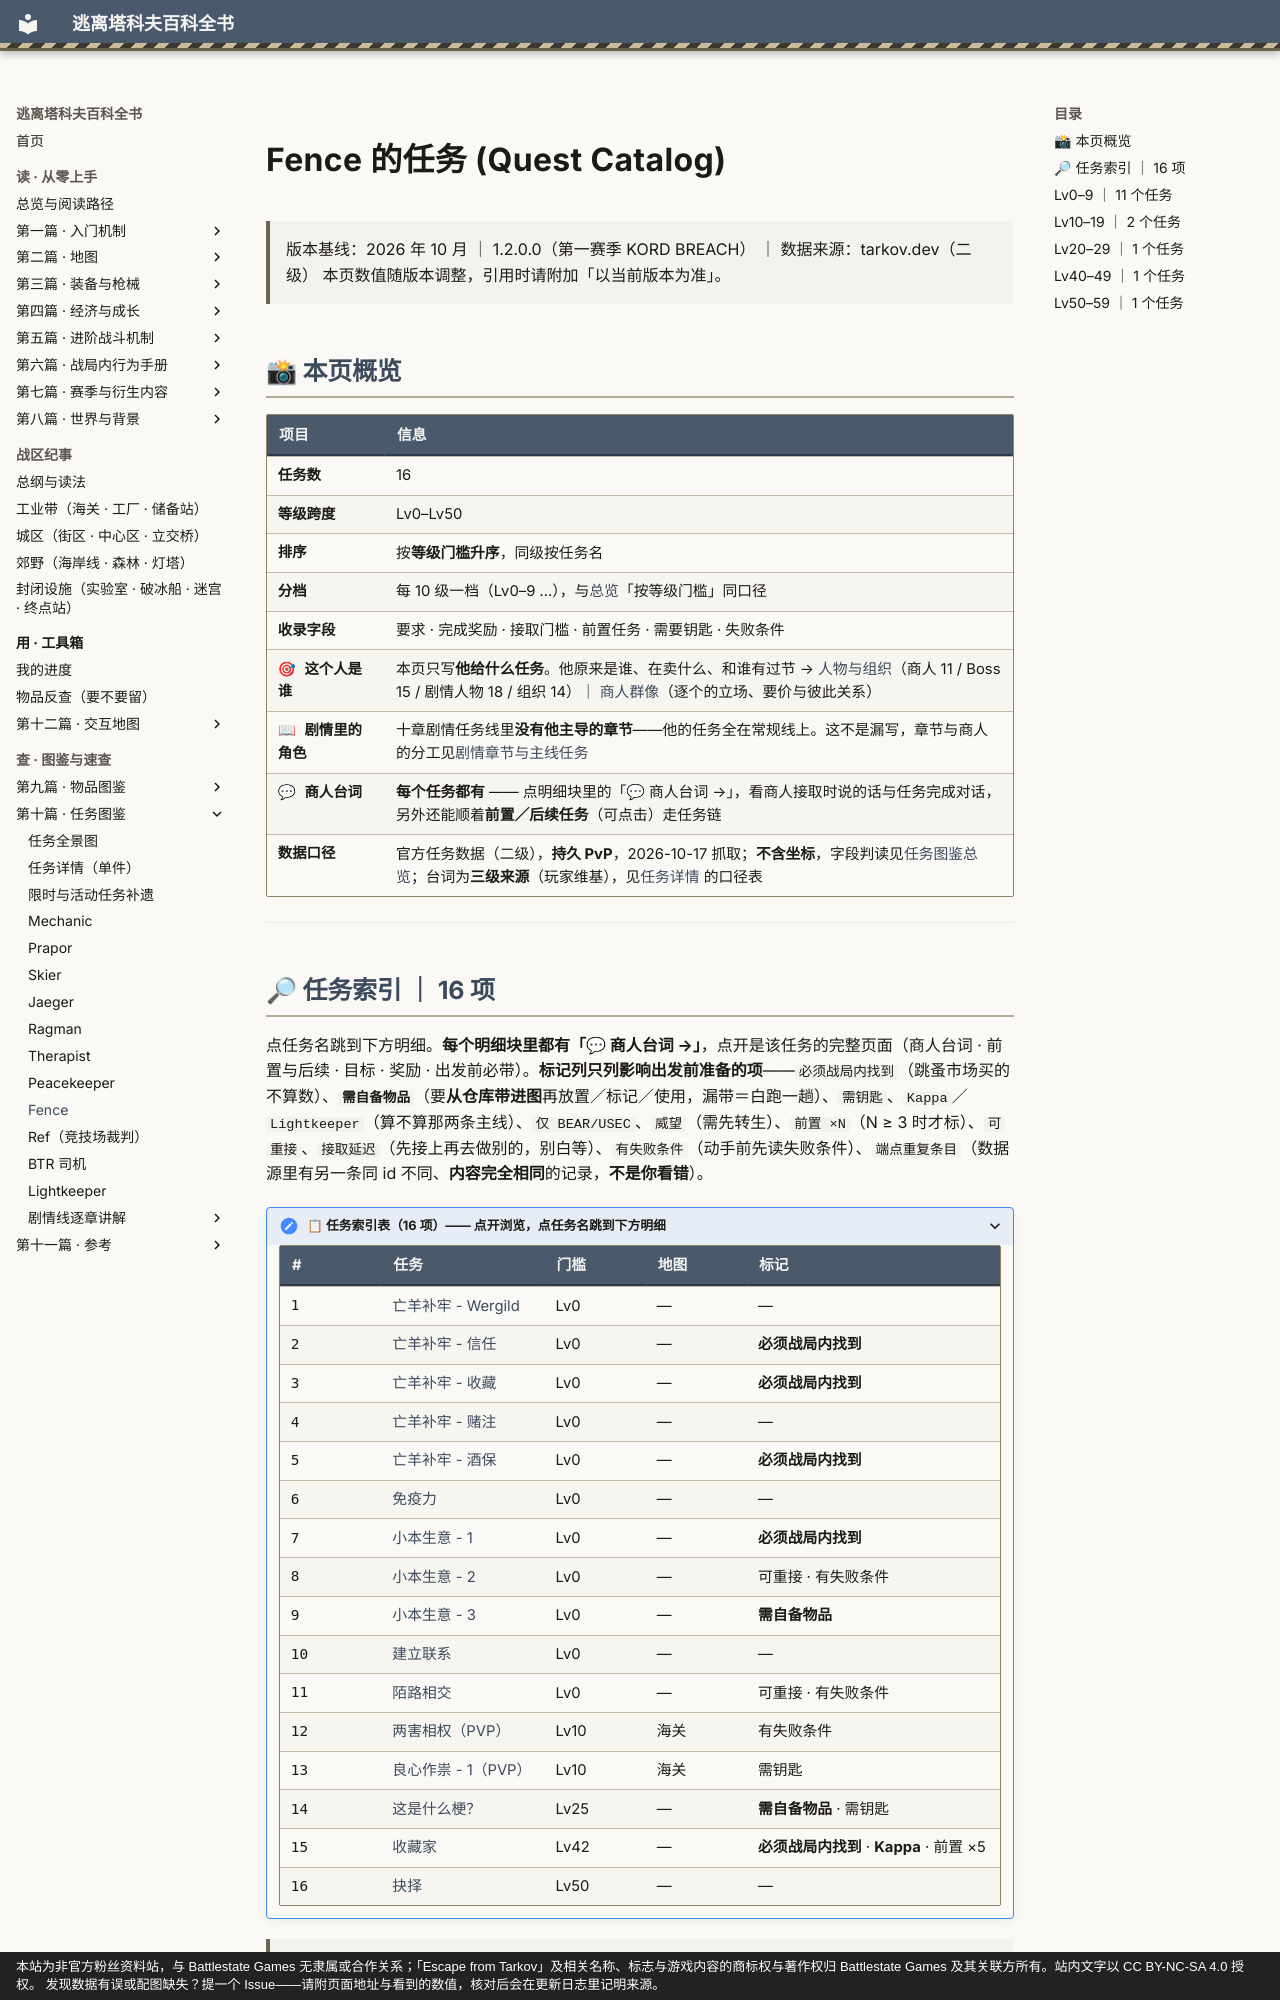

repository: GTX950L/tarkov-encyclopedia · page: quests/fence/index.html · generator: mkdocs · copyright: 本站为非官方粉丝资料站，与 Battlestate Games 无隶属或合作关系；「Escape from Tarkov」及相关名称、标志与游戏内容的商标权与著作权归 Battlestate Games 及其关联方所有。站内文字以 CC BY-NC-SA 4.0 授权。 发现数据有误或配图缺失？提一个 Issue——请附页面地址与看到的数值，核对后会在更新日志里记明来源。

---
description: "Fence 的任务：16 个任务、Lv0–Lv50，按等级门槛排序，含要求、奖励、前置与钥匙"  # 自动生成
tags:
  - 任务
  - 商人
---

# Fence 的任务 (Quest Catalog)

> 版本基线：2026 年 10 月 ｜ 1.2.0.0（第一赛季 KORD BREACH） ｜ 数据来源：tarkov.dev（二级）
> 本页数值随版本调整，引用时请附加「以当前版本为准」。

<a id="top"></a>

## 📸 本页概览

| 项目 | 信息 |
|------|------|
| **任务数** | 16 |
| **等级跨度** | Lv0–Lv50 |
| **排序** | 按**等级门槛升序**，同级按任务名 |
| **分档** | 每 10 级一档（Lv0–9 …），与[总览](index.md)「按等级门槛」同口径 |
| **收录字段** | 要求 · 完成奖励 · 接取门槛 · 前置任务 · 需要钥匙 · 失败条件 |
| **🎯 这个人是谁** | 本页只写**他给什么任务**。他原来是谁、在卖什么、和谁有过节 → [人物与组织](../entries/characters.md)（商人 11 / Boss 15 / 剧情人物 18 / 组织 14）｜ [商人群像](../entries/trader-profiles.md)（逐个的立场、要价与彼此关系） |
| **📖 剧情里的角色** | 十章剧情任务线里**没有他主导的章节**——他的任务全在常规线上。这不是漏写，章节与商人的分工见[剧情章节与主线任务](../entries/story-chapters.md) |
| **💬 商人台词** | **每个任务都有** —— 点明细块里的「💬 商人台词 →」，看商人接取时说的话与任务完成对话，另外还能顺着**前置／后续任务**（可点击）走任务链 |
| **数据口径** | 官方任务数据（二级），**持久 PvP**，2026-10-17 抓取；**不含坐标**，字段判读见[任务图鉴总览](index.md)；台词为**三级来源**（玩家维基），见[任务详情](quest.md) 的口径表 |

---
